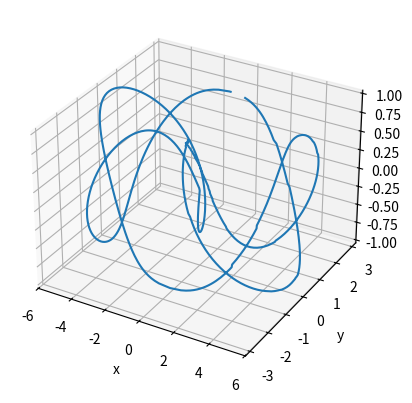

Reproduce this figure in Python.
import math
from scipy.spatial import KDTree
import numpy as np
import matplotlib.pyplot as plt
from scipy.optimize import fsolve
from sympy import cos, sin, solve, Symbol, Interval, solveset
import pprint
global ax
global w
w=-3
p = np.pi
ax = plt.figure().add_subplot(projection='3d')
plt.xlabel("x")
plt.ylabel("y")


def plottangle(k,l1,l2):
    for i in (k, l1, l2):
        ax.plot(i[0], i[1], i[2])
    plt.show()

#bridge trisection mayer and zupan

def plotrotate():
    interval = np.linspace(0, 1, 500)
    posx = []
    posy = []
    posz = []
    negx = []
    negy = []
    negz = []
    for t in interval:
        test = trefoilx(t)
        try:
            arcsin = np.arcsin(w/test)
        except:
            continue
        if (w/test) > 0:
            theta = [arcsin, p-arcsin]
        else:
            theta = [p-arcsin, 2*p+arcsin]
        for the in theta:
            pos = trefoil(t, the)
            if pos[0] > 0:
                posx.append(pos[0])
                posy.append(pos[1])
                posz.append(pos[2])
            if pos[0] < 0:
                negx.append(pos[0])
                negy.append(pos[1])
                negz.append(pos[2])
    badx = posx + negx
    bady = posy + negy
    badz = posz + negz
    x=[]
    y=[]
    z=[]
    for i in range(len(badx)):
        if not math.isnan(badx[i]):
            if not math.isnan(bady[i]):
                if not math.isnan(badz[i]):
                    x.append(badx[i])
                    y.append(bady[i])
                    z.append(badz[i])
    xline = []
    yline = []
    zline = []
    for i in range(1, len(x)):
        dist = np.sqrt((x[i]-x[i-1])**2+(y[i]-y[i-1])**2+(z[i]-z[i-1])**2)
        if dist > 1:
            if x[i] > 0:
                print(2)
                xline.append(x[i])
                yline.append(y[i])
                zline.append(z[i])
            if x[i-1] > 0:
                print(1)
                xline.append(x[i - 1])
                yline.append(y[i - 1])
                zline.append(z[i - 1])
    pprint.pprint(xline)
    pprint.pprint(yline)
    pprint.pprint(zline)
    # pprint.pprint(x)
    # pprint.pprint(y)
    # pprint.pprint(z)
    t = np.arange(0, len(z))
    #ax.scatter(x, y, z, c=t, cmap=plt.viridis())
    newx=[x[0]]
    newy=[y[0]]
    newz=[z[0]]
    i = 1
    print(len(x))
    for i in range(len(xline)):
        for q in range(0, 10):
            x.append(xline[i] + (1 - q * 1e-1) * (-2 * xline[i]))
            y.append(yline[i])
            z.append(zline[i])
    for i in range(1,len(x)):
        distance = {}
        for j in range(len(x)):
            distance[np.sqrt((newx[i-1] - x[j]) ** 2 + (newy[i-1] - y[j]) ** 2 + (newz[i-1] - z[j]) ** 2)]=(x[j],y[j],z[j])
        key = min(distance.keys())
        newx.append(distance[key][0])
        newy.append(distance[key][1])
        newz.append(distance[key][2])
        x.remove(distance[key][0])
        y.remove(distance[key][1])
        z.remove(distance[key][2])
    # while i < len(x):
    #     check = True
    #     print(i)
    #     for j in range(len(xline)):
    #         dist = np.sqrt((x[i] - xline[j]) ** 2 + (y[i] - yline[j]) ** 2 + (z[i] - zline[j]) ** 2)
    #         if dist < (1e-20):
    #             print(dist)
    #             for q in range(0,10):
    #                 newx.append(xline[j] + (1 - q * 1e-1) * (-2 * xline[j]))
    #                 newy.append(yline[j])
    #                 newz.append(zline[j])
    #             check = False
    #             for q in range(len(x)):
    #                 print(q, "t")
    #                 print(newx[-1], newy[-1], newz[-1])
    #                 dist = np.sqrt((x[q] - newx[-1]) ** 2 + (y[q] - newy[-1]) ** 2 + (z[q] - newz[-1]) ** 2)
    #                 print(dist)
    #                 if dist < 1e-1:
    #                     print(dist)
    #                     i = j + 1
    #                     break
    #     if check:
    #         newx.append(x[i])
    #         newy.append(y[i])
    #         newz.append(z[i])
    #         i = i + 1
    # t = np.linspace(0, 1, 10)
    # templine = []
    # templine.append((1 - t) * newx[-1] + t * (-1 * newx[-1]))
    # templine.append(0 * t + newy[-1])
    # templine.append(0 * t + newz[-1])
    # for j in range(len(templine)):
    #     newx.append(templine[0][j])
    #     newy.append(templine[1][j])
    #     newz.append(templine[2][j])

    # for i in range(0, len(xline)):
    #     if x[i] > 0:
    #         t = np.linspace(0, 1, 10)
    #         templine = []
    #         # templine.append((1 - t) * xline[i] + t * (-1 * xline[i]))
    #         # templine.append(0*t + yline[i])
    #         # templine.append(0*t + zline[i])
    #         for j in range(len(templine)):
    #             x.append(templine[0][j])
    #             y.append(templine[1][j])
    #             z.append(templine[2][j])
    #         #ax.scatter(templine[0], templine[1], templine[2], c='r', alpha=1)
    ax.plot(newx,newy,newz)
    plt.show()

def sinsol(t):
    return np.sin(2*p*t)-w
def trefoilx(t):
    return (np.cos(4 * p * t) * (2 + np.cos(2 * p * t)) -4)


def trefoil(t, theta):
    start = 1.0 / 12
    stop = 11.0 / 12
    k0 = (np.cos(4 * p * start) * (2+np.cos(2*p*start))-4, np.sin(4 * p * start) * (2 + np.cos(6 * p * start)), np.sin(6 * p * start), 0)
    k1 = (np.cos(4 * p * stop) * (2+np.cos(2*p*stop))-4, np.sin(4 * p * stop) * (2 + np.cos(6 * p * stop)), np.sin(6 * p * stop), 0)
    if t <=start:
        return [0,0,0,0]
    elif t >= stop:
        return [0,0,0,0]
    else:
        return [np.cos(theta) * (np.cos(4 * p * t) * (2 + np.cos(2 * p * t)) - 4),
                np.sin(4 * p * t) * (2 + np.cos(6 * p * t)),
                np.sin(6 * p * t),
                np.sin(theta)* (np.cos(4 * p * t) * (2 + np.cos(2 * p * t)) - 4) ]


start=1.0/12
stop=11.0/12
t = np.linspace(start,stop, 100)
t1 = np.linspace(0,1, 100)
t2 = np.linspace(0,1, 100)
k = ((np.cos(4*p*t)*(2+np.cos(2*p*t))-4), np.sin(4*p*t)*(2+np.cos(6*p*t)), np.sin(6*p*t), 0)
r = (k[0][-1]*t1, k[1][-1]*t1+(1-t1)*-1, k[2][-1]*t1, 0)
s = (k[0][0]*t1, k[1][0]*t1+(1-t1)*1, k[2][0]*t1, 0)
# plottangle(k,r,s)
plotrotate()
